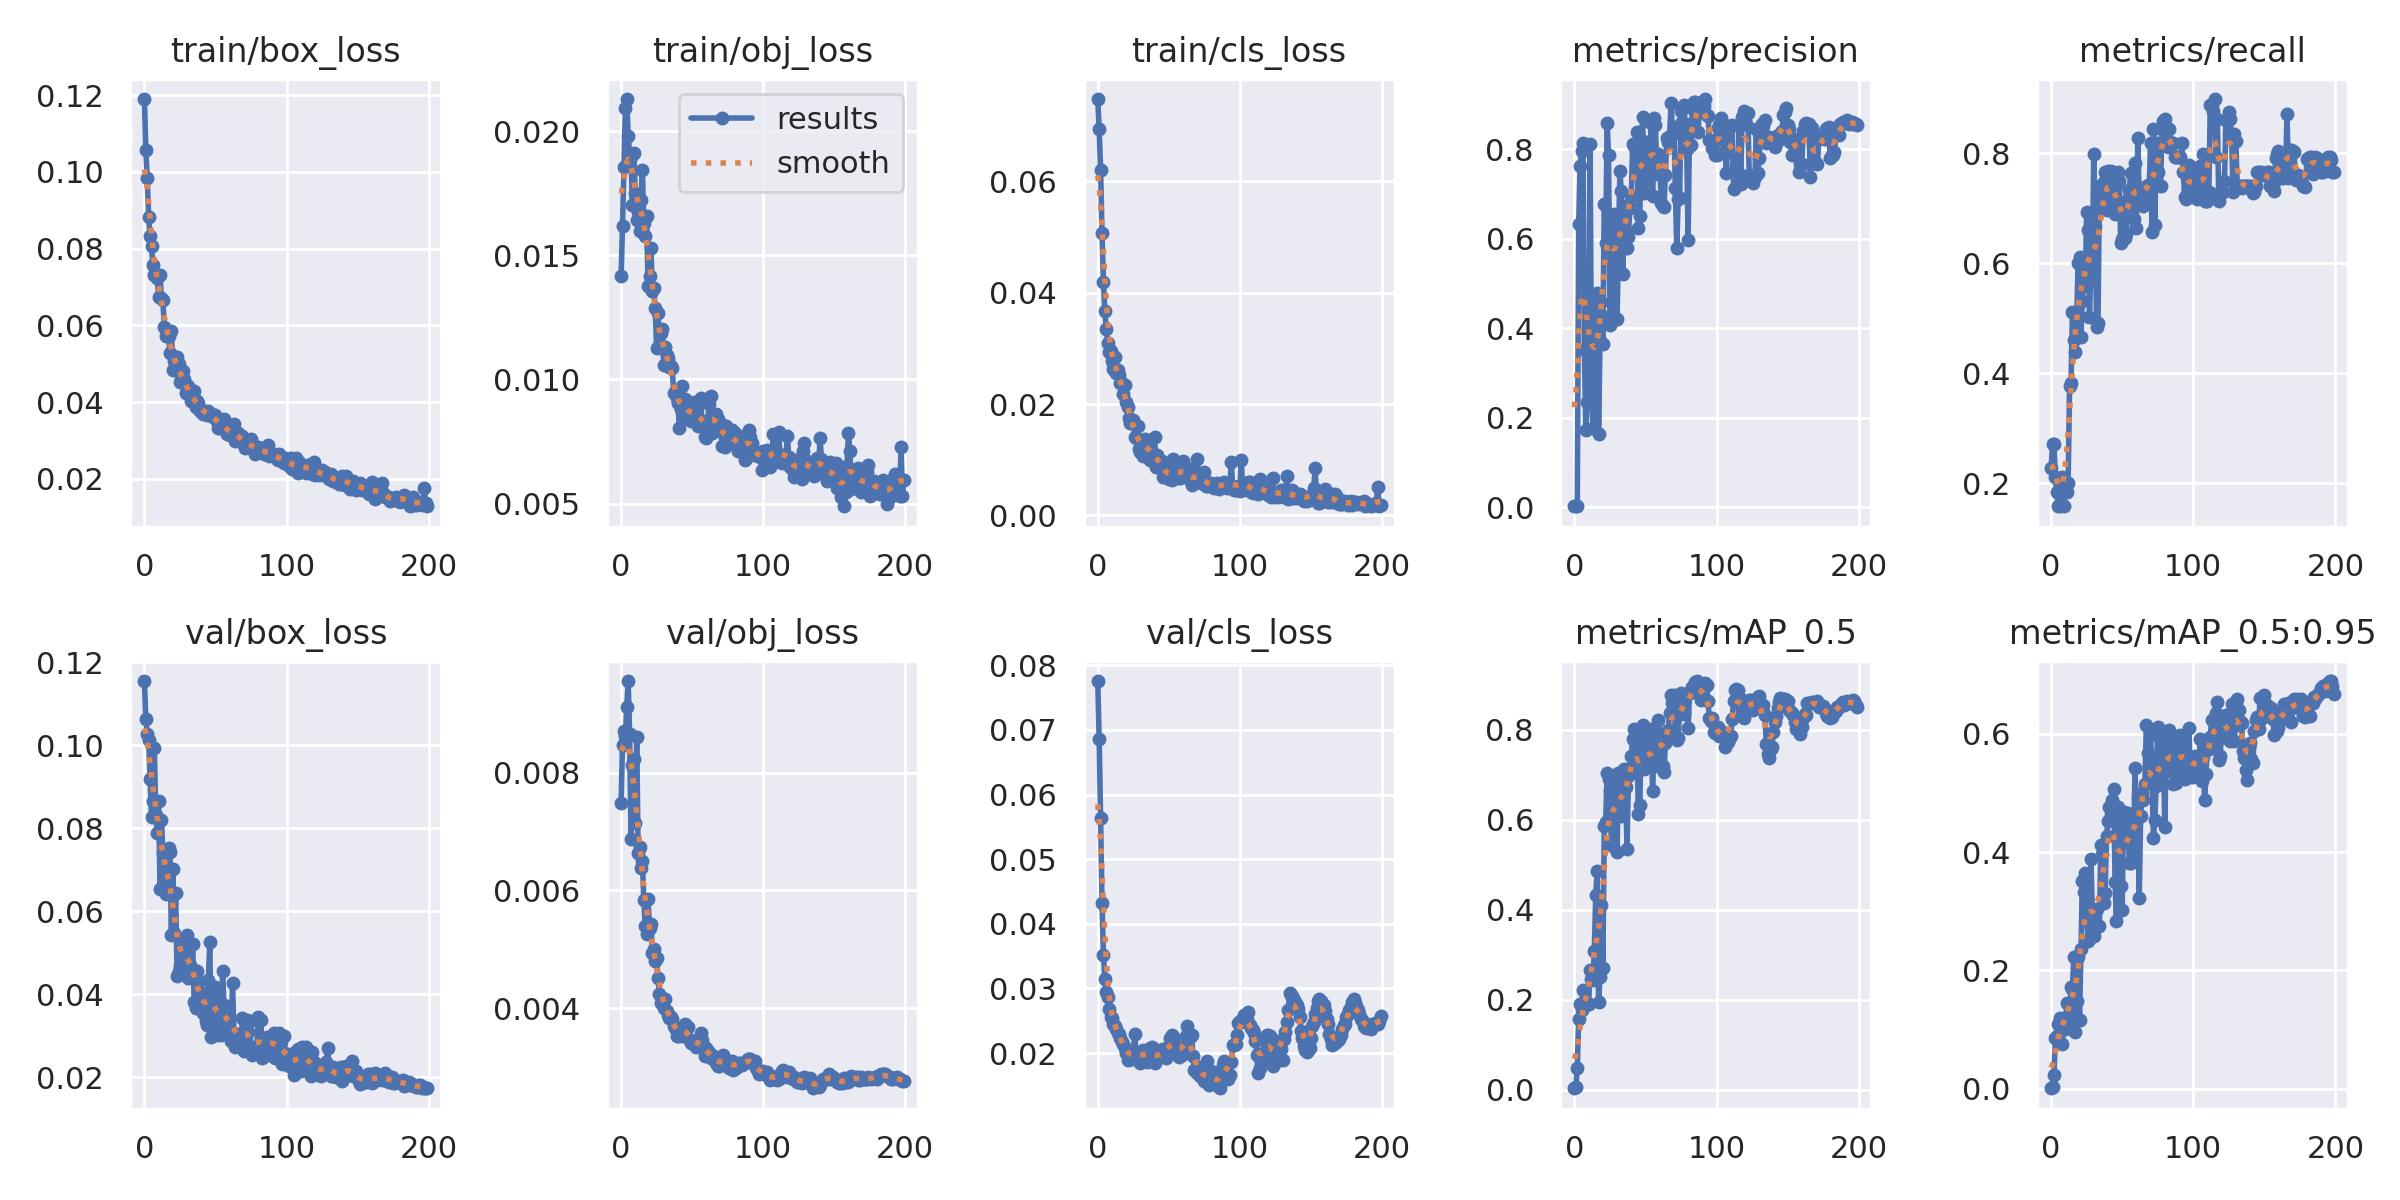

Source data for this figure (header and first rows):
epoch, train/box_loss, train/obj_loss, train/cls_loss, metrics/precision, metrics/recall, metrics/mAP_0.5, metrics/mAP_0.5:0.95, val/box_loss, val/obj_loss, val/cls_loss, x/lr0, x/lr1, x/lr2
0, 0.119, 0.01414, 0.0748, 0.004168, 0.2272, 0.00364, 0.001061, 0.1155, 0.007483, 0.07757, 0.0928, 0.0008, 0.0008
1, 0.1057, 0.01616, 0.0694, 0.004113, 0.2702, 0.006572, 0.002944, 0.1063, 0.008473, 0.06862, 0.08469, 0.001692, 0.001692
2, 0.09831, 0.01855, 0.06214, 0.00279, 0.2702, 0.04903, 0.02268, 0.1029, 0.008705, 0.05639, 0.07657, 0.002574, 0.002574
3, 0.0882, 0.02093, 0.05065, 0.6331, 0.2105, 0.1583, 0.08591, 0.1013, 0.008619, 0.04316, 0.06845, 0.003448, 0.003448
4, 0.08317, 0.02129, 0.04199, 0.7621, 0.1842, 0.1911, 0.08958, 0.0918, 0.00912, 0.03521, 0.06031, 0.004313, 0.004313
5, 0.08076, 0.01979, 0.03672, 0.7961, 0.1579, 0.1785, 0.1094, 0.08285, 0.009555, 0.03151, 0.05217, 0.005169, 0.005169
6, 0.07571, 0.01908, 0.03356, 0.8132, 0.1579, 0.2214, 0.1203, 0.08656, 0.008661, 0.02945, 0.04402, 0.006016, 0.006016
7, 0.07318, 0.01896, 0.03105, 0.3544, 0.1924, 0.1928, 0.1131, 0.09936, 0.006868, 0.02866, 0.03585, 0.006854, 0.006854
8, 0.07311, 0.01702, 0.02938, 0.173, 0.2105, 0.1896, 0.0762, 0.08322, 0.008131, 0.0268, 0.02768, 0.007683, 0.007683
9, 0.0723, 0.0191, 0.02956, 0.2365, 0.1579, 0.194, 0.1202, 0.07885, 0.008223, 0.02566, 0.0195, 0.008504, 0.008504
10, 0.06736, 0.0175, 0.02777, 0.2759, 0.1949, 0.1913, 0.1006, 0.08659, 0.00714, 0.02538, 0.01132, 0.009315, 0.009315
11, 0.07321, 0.01642, 0.02626, 0.8115, 0.1842, 0.2671, 0.1446, 0.06533, 0.008604, 0.02448, 0.009456, 0.009456, 0.009456
12, 0.06708, 0.01673, 0.02838, 0.3016, 0.2005, 0.2455, 0.1222, 0.08212, 0.006634, 0.02417, 0.009456, 0.009456, 0.009456
13, 0.06659, 0.01598, 0.02564, 0.1774, 0.3772, 0.2451, 0.1171, 0.07401, 0.006734, 0.02366, 0.009406, 0.009406, 0.009406
14, 0.05962, 0.01721, 0.0262, 0.2441, 0.3819, 0.3098, 0.1716, 0.07087, 0.006385, 0.02319, 0.009357, 0.009357, 0.009357
15, 0.0573, 0.01843, 0.02515, 0.4365, 0.5105, 0.4334, 0.169, 0.06413, 0.006496, 0.02298, 0.009307, 0.009307, 0.009307
16, 0.05745, 0.0163, 0.02373, 0.4793, 0.4605, 0.4861, 0.2234, 0.0664, 0.005834, 0.02233, 0.009258, 0.009258, 0.009258
17, 0.05724, 0.01577, 0.02372, 0.1639, 0.4389, 0.1943, 0.09663, 0.07526, 0.005404, 0.02179, 0.009208, 0.009208, 0.009208
18, 0.0528, 0.01657, 0.0218, 0.3709, 0.4992, 0.2502, 0.1488, 0.07437, 0.005263, 0.02145, 0.009158, 0.009158, 0.009158
19, 0.05862, 0.01376, 0.02349, 0.4596, 0.6, 0.4114, 0.2222, 0.05437, 0.005851, 0.02077, 0.009109, 0.009109, 0.009109
20, 0.04835, 0.01415, 0.02032, 0.3655, 0.6105, 0.2711, 0.1166, 0.07008, 0.005363, 0.02006, 0.009059, 0.009059, 0.009059
21, 0.05063, 0.01529, 0.01947, 0.6778, 0.4653, 0.5865, 0.2358, 0.05476, 0.00543, 0.019, 0.00901, 0.00901, 0.00901
22, 0.04854, 0.01356, 0.01755, 0.5899, 0.5316, 0.5961, 0.3517, 0.06429, 0.004934, 0.01914, 0.00896, 0.00896, 0.00896
23, 0.05165, 0.01368, 0.01656, 0.8588, 0.6009, 0.704, 0.3331, 0.04437, 0.005002, 0.01908, 0.008911, 0.008911, 0.008911
24, 0.04994, 0.01287, 0.01695, 0.7863, 0.5579, 0.6905, 0.3643, 0.04554, 0.004803, 0.0191, 0.008861, 0.008861, 0.008861
25, 0.04521, 0.01128, 0.01705, 0.4068, 0.6921, 0.6639, 0.2888, 0.04681, 0.00485, 0.01975, 0.008812, 0.008812, 0.008812
26, 0.04567, 0.01269, 0.01405, 0.4289, 0.6605, 0.5449, 0.2498, 0.05317, 0.004514, 0.023, 0.008762, 0.008762, 0.008762
27, 0.04807, 0.01136, 0.01384, 0.5634, 0.5013, 0.5429, 0.2535, 0.05273, 0.004242, 0.01976, 0.008713, 0.008713, 0.008713
28, 0.046, 0.01189, 0.0161, 0.6562, 0.5946, 0.6724, 0.3887, 0.0456, 0.004097, 0.01922, 0.008663, 0.008663, 0.008663
29, 0.04247, 0.01203, 0.01187, 0.5935, 0.5842, 0.67, 0.3001, 0.04829, 0.00413, 0.01954, 0.008614, 0.008614, 0.008614
30, 0.04422, 0.0106, 0.01135, 0.4202, 0.7981, 0.5283, 0.2583, 0.05426, 0.004002, 0.01846, 0.008564, 0.008564, 0.008564
31, 0.04423, 0.01129, 0.01272, 0.5968, 0.6666, 0.7045, 0.297, 0.04391, 0.004154, 0.01998, 0.008515, 0.008515, 0.008515
32, 0.04215, 0.011, 0.01066, 0.7513, 0.4834, 0.6806, 0.304, 0.04704, 0.003958, 0.02043, 0.008466, 0.008466, 0.008466
33, 0.04023, 0.01088, 0.0137, 0.7062, 0.4912, 0.6089, 0.2747, 0.05204, 0.00388, 0.01971, 0.008416, 0.008416, 0.008416
34, 0.04038, 0.01051, 0.01245, 0.5226, 0.7395, 0.656, 0.2759, 0.05201, 0.003832, 0.02016, 0.008367, 0.008367, 0.008367
35, 0.04283, 0.01055, 0.01253, 0.673, 0.7138, 0.7126, 0.4127, 0.03806, 0.00386, 0.01869, 0.008317, 0.008317, 0.008317
36, 0.03869, 0.01045, 0.01284, 0.6151, 0.7172, 0.6743, 0.396, 0.03653, 0.003811, 0.0203, 0.008268, 0.008268, 0.008268
37, 0.04016, 0.009462, 0.009897, 0.5794, 0.7469, 0.5364, 0.3138, 0.04551, 0.003692, 0.02081, 0.008218, 0.008218, 0.008218
38, 0.03979, 0.00947, 0.01132, 0.6047, 0.7658, 0.6972, 0.3306, 0.04302, 0.00366, 0.0209, 0.008169, 0.008169, 0.008169
39, 0.03759, 0.009253, 0.01094, 0.6697, 0.6965, 0.7146, 0.4276, 0.04061, 0.003525, 0.01883, 0.008119, 0.008119, 0.008119
40, 0.03803, 0.009052, 0.01406, 0.6961, 0.767, 0.7415, 0.4517, 0.04016, 0.003537, 0.01852, 0.00807, 0.00807, 0.00807
41, 0.03697, 0.008054, 0.008618, 0.8126, 0.7658, 0.7809, 0.4755, 0.03539, 0.003603, 0.019, 0.00802, 0.00802, 0.00802
42, 0.03705, 0.00882, 0.0109, 0.8075, 0.7681, 0.8017, 0.462, 0.03581, 0.003598, 0.01971, 0.007971, 0.007971, 0.007971
43, 0.03779, 0.009732, 0.009434, 0.8079, 0.7298, 0.7834, 0.4885, 0.03345, 0.003531, 0.0205, 0.007921, 0.007921, 0.007921
44, 0.03657, 0.008845, 0.008835, 0.8381, 0.7095, 0.765, 0.5064, 0.03259, 0.003661, 0.01947, 0.007872, 0.007872, 0.007872
45, 0.03767, 0.009213, 0.009774, 0.6243, 0.6895, 0.6138, 0.3501, 0.0434, 0.003736, 0.01986, 0.007822, 0.007822, 0.007822
46, 0.03689, 0.008507, 0.006971, 0.6522, 0.7395, 0.633, 0.2831, 0.05252, 0.003648, 0.02068, 0.007772, 0.007772, 0.007772
47, 0.0366, 0.008713, 0.008352, 0.821, 0.7658, 0.7885, 0.4769, 0.02973, 0.003674, 0.01982, 0.007723, 0.007723, 0.007723
48, 0.03615, 0.00841, 0.007532, 0.8727, 0.7491, 0.81, 0.4476, 0.03556, 0.003473, 0.01925, 0.007673, 0.007673, 0.007673
49, 0.03659, 0.008312, 0.007293, 0.7036, 0.6369, 0.7136, 0.3425, 0.03914, 0.003415, 0.02002, 0.007624, 0.007624, 0.007624
50, 0.03671, 0.008916, 0.006477, 0.7861, 0.6434, 0.7316, 0.3017, 0.04183, 0.003428, 0.02113, 0.007574, 0.007574, 0.007574
51, 0.03509, 0.009084, 0.007138, 0.8172, 0.7061, 0.766, 0.4677, 0.03009, 0.003444, 0.02233, 0.007525, 0.007525, 0.007525
52, 0.03324, 0.00868, 0.006416, 0.729, 0.6465, 0.7189, 0.4172, 0.03209, 0.003408, 0.0228, 0.007476, 0.007476, 0.007476
53, 0.03316, 0.008807, 0.01019, 0.7598, 0.6521, 0.7484, 0.4509, 0.03454, 0.003347, 0.02249, 0.007426, 0.007426, 0.007426
54, 0.03363, 0.008131, 0.007676, 0.8596, 0.7158, 0.8011, 0.4666, 0.03014, 0.003379, 0.02152, 0.007377, 0.007377, 0.007377
55, 0.03395, 0.008341, 0.008035, 0.6963, 0.7325, 0.6652, 0.3815, 0.0455, 0.003397, 0.02084, 0.007327, 0.007327, 0.007327
56, 0.0357, 0.009244, 0.007177, 0.8695, 0.7642, 0.77, 0.3814, 0.03739, 0.003578, 0.01992, 0.007278, 0.007278, 0.007278
57, 0.03443, 0.008227, 0.006677, 0.8543, 0.722, 0.7661, 0.4374, 0.03223, 0.003464, 0.01935, 0.007228, 0.007228, 0.007228
58, 0.03172, 0.008172, 0.006739, 0.7443, 0.6798, 0.7192, 0.3905, 0.03562, 0.003335, 0.02049, 0.007178, 0.007178, 0.007178
59, 0.03188, 0.007677, 0.008481, 0.7888, 0.7816, 0.8225, 0.5413, 0.03031, 0.003198, 0.01967, 0.007129, 0.007129, 0.007129
... 140 more rows
